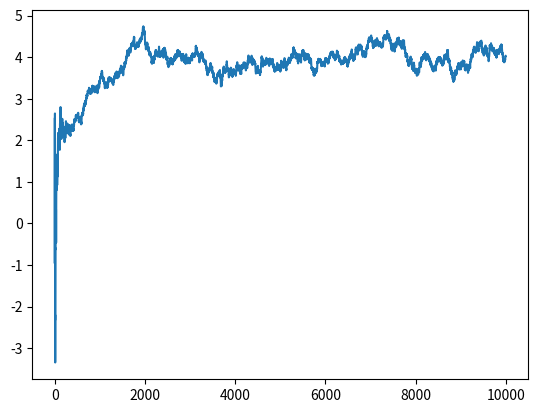

Generate this figure with matplotlib:
import numpy as np

xSum = 0
N = 0
xSums = []
for i in range(10000):
  x = np.random.randn(1)*10+4
  xSum = (xSum*N/(N+1) + x)
  N = min(500, N+1)
  xSums.append(xSum/N)

import matplotlib.pyplot as plt

plt.figure()
plt.plot(xSums)
plt.show()

